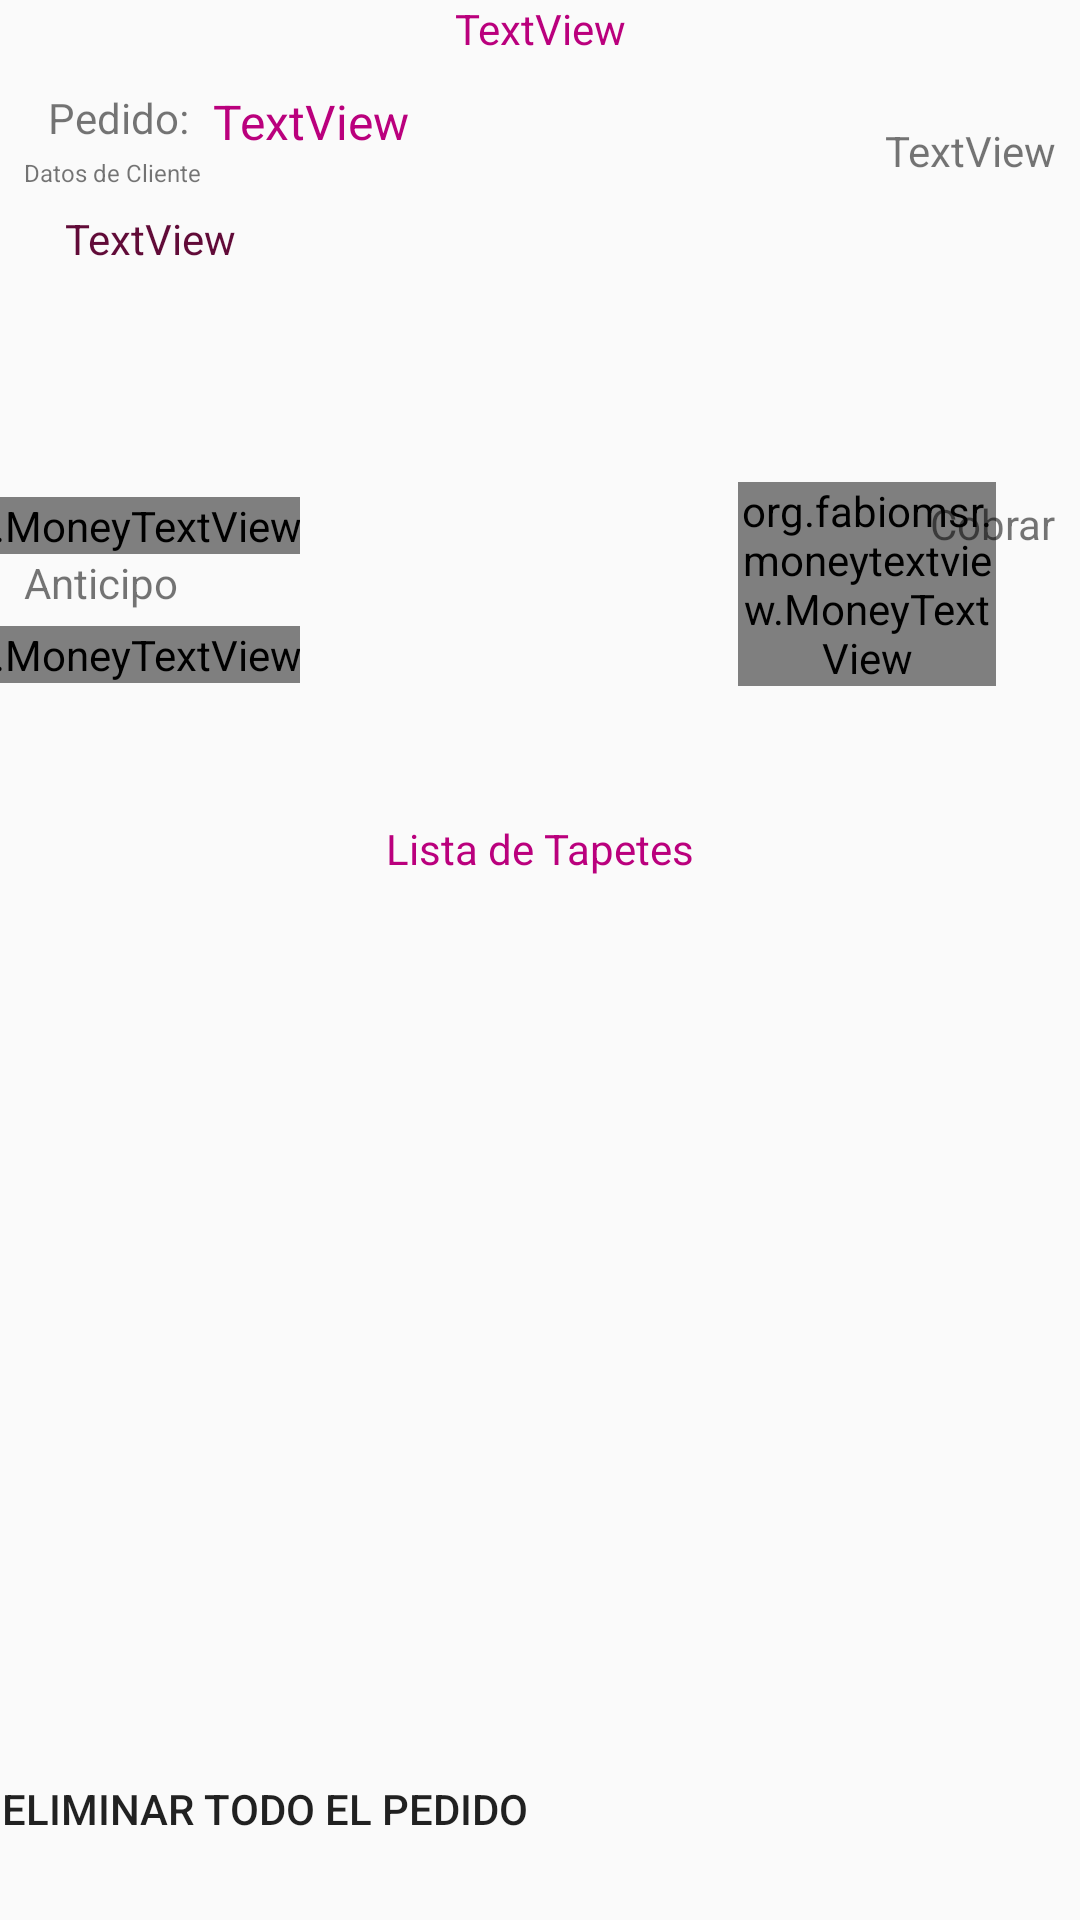

The Android layout XML behind this screen, and the referenced resources:
<!-- AndroidManifest.xml: application theme AppTheme -->
<!-- res/layout/activity_pedido_update.xml -->
<?xml version="1.0" encoding="utf-8"?>
<android.support.constraint.ConstraintLayout xmlns:android="http://schemas.android.com/apk/res/android"
    xmlns:app="http://schemas.android.com/apk/res-auto"
    xmlns:tools="http://schemas.android.com/tools"
    android:layout_width="match_parent"
    android:layout_height="match_parent"
    tools:context=".pedidoestatusupdate">

    <org.fabiomsr.moneytextview.MoneyTextView
        android:id="@+id/txt_money3"
        android:layout_width="86dp"
        android:layout_height="wrap_content"
        android:layout_marginEnd="28dp"
        android:layout_marginBottom="8dp"
        app:decimalSeparator="."
        app:layout_constraintBottom_toTopOf="@+id/guideline16"
        app:layout_constraintEnd_toEndOf="parent" />

    <TextView
        android:id="@+id/txtTituloexpo"
        android:layout_width="wrap_content"
        android:layout_height="wrap_content"
        android:layout_marginStart="8dp"
        android:layout_marginEnd="8dp"
        android:text="TextView"
        android:textColor="@color/colorAccent"
        app:layout_constraintEnd_toEndOf="parent"
        app:layout_constraintStart_toStartOf="parent"
        app:layout_constraintTop_toTopOf="parent" />


    <TextView
        android:id="@+id/txt_fechapedido"
        android:layout_width="wrap_content"
        android:layout_height="wrap_content"
        android:layout_marginTop="8dp"
        android:layout_marginEnd="8dp"
        android:layout_marginBottom="8dp"
        android:text="TextView"
        app:layout_constraintBottom_toBottomOf="@+id/txt_money"
        app:layout_constraintEnd_toEndOf="parent"
        app:layout_constraintTop_toTopOf="parent"
        app:layout_constraintVertical_bias="0.17" />

    <TextView
        android:id="@+id/txtpedido"
        android:layout_width="wrap_content"
        android:layout_height="wrap_content"
        android:layout_marginStart="8dp"
        android:layout_marginEnd="8dp"
        android:layout_marginBottom="8dp"
        android:text="TextView"
        android:textColor="@color/colorAccent"
        android:textSize="16sp"
        app:layout_constraintBottom_toTopOf="@+id/guideline16"
        app:layout_constraintEnd_toEndOf="parent"
        app:layout_constraintHorizontal_bias="0.0"
        app:layout_constraintStart_toEndOf="@+id/textView21"
        app:layout_constraintTop_toTopOf="parent"
        app:layout_constraintVertical_bias="0.144" />

    <TextView
        android:id="@+id/textView21"
        android:layout_width="wrap_content"
        android:layout_height="wrap_content"
        android:layout_marginStart="16dp"
        android:layout_marginBottom="8dp"
        android:text="Pedido:"
        app:layout_constraintBottom_toTopOf="@+id/guideline16"
        app:layout_constraintStart_toStartOf="parent"
        app:layout_constraintTop_toTopOf="parent"
        app:layout_constraintVertical_bias="0.141" />

    <TextView
        android:id="@+id/txt_datos_cliente"
        android:layout_width="327dp"
        android:layout_height="37dp"
        android:layout_marginStart="8dp"
        android:layout_marginTop="8dp"
        android:layout_marginEnd="8dp"
        android:layout_marginBottom="8dp"
        android:text="TextView"
        android:textColor="@color/colorPrimaryDark"
        app:layout_constraintBottom_toTopOf="@+id/guideline16"
        app:layout_constraintEnd_toEndOf="parent"
        app:layout_constraintHorizontal_bias="0.804"
        app:layout_constraintStart_toStartOf="parent"
        app:layout_constraintTop_toTopOf="parent"
        app:layout_constraintVertical_bias="0.338" />

    <android.support.constraint.Guideline
        android:id="@+id/guideline16"
        android:layout_width="wrap_content"
        android:layout_height="wrap_content"
        android:orientation="horizontal"
        app:layout_constraintGuide_percent="0.37" />

    <android.support.constraint.Guideline
        android:id="@+id/guideline17"
        android:layout_width="wrap_content"
        android:layout_height="wrap_content"
        android:orientation="horizontal"
        app:layout_constraintGuide_end="61dp" />

    <ListView
        android:id="@+id/list_detalle_delpedido"
        android:layout_width="368dp"
        android:layout_height="242dp"
        android:layout_marginStart="8dp"
        android:layout_marginEnd="8dp"
        android:layout_marginBottom="8dp"
        app:layout_constraintBottom_toTopOf="@+id/guideline17"
        app:layout_constraintEnd_toEndOf="parent"
        app:layout_constraintHorizontal_bias="0.0"
        app:layout_constraintStart_toStartOf="parent" />

    <Button
        android:id="@+id/salirdevista"
        android:layout_width="176dp"
        android:layout_height="wrap_content"
        android:layout_marginEnd="160dp"
        android:background="@drawable/default_scroll_handle_left"
        android:backgroundTint="@color/colorAccent"
        android:text="Eliminar todo el pedido"
        android:textColor="@color/zxing_status_text"
        app:layout_constraintEnd_toEndOf="parent"
        app:layout_constraintHorizontal_bias="0.0"
        app:layout_constraintStart_toStartOf="parent"
        app:layout_constraintTop_toTopOf="@+id/guideline17" />

    <TextView
        android:id="@+id/textView18"
        android:layout_width="wrap_content"
        android:layout_height="24dp"
        android:layout_marginStart="8dp"
        android:layout_marginBottom="28dp"
        android:text="Anticipo"
        app:layout_constraintBottom_toTopOf="@+id/guideline16"
        app:layout_constraintStart_toStartOf="parent" />

    <TextView
        android:id="@+id/textView19"
        android:layout_width="wrap_content"
        android:layout_height="24dp"
        android:layout_marginStart="8dp"
        android:layout_marginEnd="8dp"
        android:layout_marginBottom="68dp"
        android:text="Total"
        app:layout_constraintBottom_toTopOf="@+id/guideline16"
        app:layout_constraintEnd_toStartOf="@+id/txt_money"
        app:layout_constraintHorizontal_bias="0.0"
        app:layout_constraintStart_toStartOf="parent" />

    <org.fabiomsr.moneytextview.MoneyTextView
        android:id="@+id/txt_money"
        android:layout_width="wrap_content"
        android:layout_height="wrap_content"
        app:decimalSeparator="."
        android:layout_marginTop="24dp"
        android:layout_marginEnd="260dp"
        app:layout_constraintEnd_toEndOf="parent"
        app:layout_constraintTop_toBottomOf="@+id/txt_money2" />

    <org.fabiomsr.moneytextview.MoneyTextView
        android:id="@+id/txt_money2"
        android:layout_width="wrap_content"
        android:layout_height="wrap_content"
        app:decimalSeparator="."
        android:layout_marginEnd="260dp"
        android:layout_marginBottom="52dp"
        app:layout_constraintBottom_toTopOf="@+id/guideline16"
        app:layout_constraintEnd_toEndOf="parent" />

    <TextView
        android:id="@+id/textView20"
        android:layout_width="wrap_content"
        android:layout_height="wrap_content"
        android:layout_marginTop="8dp"
        android:layout_marginEnd="8dp"
        android:layout_marginBottom="8dp"
        android:text="Cobrar"
        app:layout_constraintBottom_toTopOf="@+id/guideline16"
        app:layout_constraintEnd_toEndOf="parent"
        app:layout_constraintTop_toTopOf="parent"
        app:layout_constraintVertical_bias="0.778" />

    <TextView
        android:id="@+id/textView22"
        android:layout_width="wrap_content"
        android:layout_height="wrap_content"
        android:layout_marginStart="8dp"
        android:layout_marginTop="2dp"
        android:layout_marginEnd="8dp"
        android:layout_marginBottom="2dp"
        android:text="Lista de Tapetes"
        android:textColor="@color/colorAccent"
        app:layout_constraintBottom_toTopOf="@+id/list_detalle_delpedido"
        app:layout_constraintEnd_toEndOf="parent"
        app:layout_constraintStart_toStartOf="parent"
        app:layout_constraintTop_toTopOf="@+id/guideline16" />

    <TextView
        android:id="@+id/textView9"
        android:layout_width="wrap_content"
        android:layout_height="wrap_content"
        android:layout_marginStart="8dp"
        android:layout_marginTop="52dp"
        android:text="Datos de Cliente"
        android:textSize="8sp"
        app:layout_constraintStart_toStartOf="parent"
        app:layout_constraintTop_toTopOf="parent" />

</android.support.constraint.ConstraintLayout>
<!-- resources referenced by this layout -->
<resources>
  <color name="colorAccent">#ba007d</color>
  <color name="colorPrimaryDark">#610b38</color>
  <style name="AppTheme" parent="Theme.AppCompat.Light.DarkActionBar">
          
          <item name="colorPrimary">@color/colorAccent</item>
          <item name="colorPrimaryDark">@color/colorPrimaryDark</item>
          <item name="colorAccent">@color/colorAccent</item>
      </style>
</resources>
